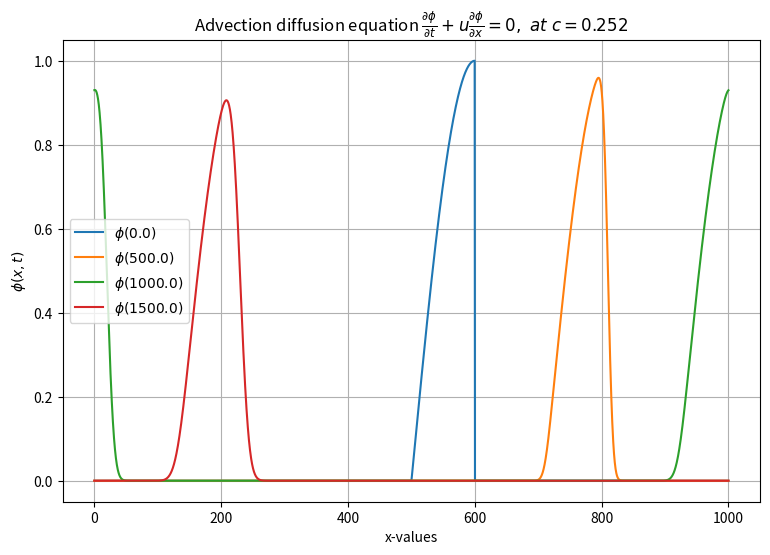
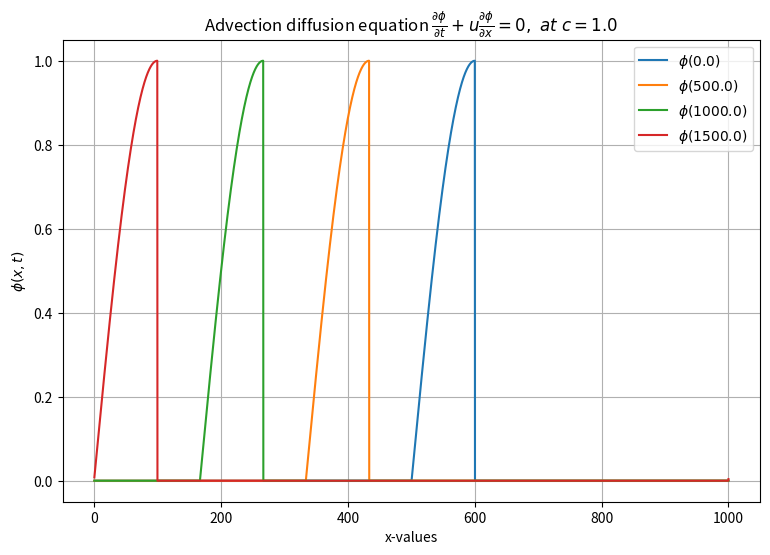

Here is the Python script that generated these plots, in order:
#!/usr/bin/env python
# coding: utf-8

# In[192]:


import numpy as np
import matplotlib.pyplot as plt

#Define the constant
dt=0.15
dx=0.25
u=0.42
nx=1000
nt=2000
x=np.arange(0,1000+dx,dx)
u=np.zeros(len(x))
c=0.42*0.15/0.25

def initi_cond(x):
    """
    Function to Initialize the value of advection based on the input value of x.
    params:
        x: a scalar value.
          """
    return -np.cos(np.pi*(x-400.)/200.) if (x>=500. and x<600.) else 0.

def Map(f,phi,x):
    
    """
    Function for updating the value of array phi based on the values of array x.
    params:
        phi: 1D array of the same length as x.
        x: 1D array .
        f: function that will be applied to x values to update phi.
          """
    for i in range(len(x)):
        phi[i]=f(x[i])
    return phi

u[:]=Map(initi_cond,u,x)


#Function for differential equation
def func(arr,c):
    """The function for updating value of arr receive:
    params:
         arr: array of 1D
         c: constant that stands for ration of u*dt/dx
         """
    return (1-c)*arr+c*np.roll(arr,1)


def Plot(func,t_start,t_end,u,x,c,dt=0.15):
    
    """
       Function for plotting our results, u.
       
       params:
       
           func: function for updating value of array u.
           t_start: starting time.
           t_end: ending time.
           u: array of 1D.
           x: array of space values.
           c: constant that stands for ration of u*dt/dx
           dt: change in time
    
           """
    

   
    fig,ax=plt.subplots(figsize=(9,6))
    while t_start<t_end:

        new_u=func(u,c)

        u=new_u
        
        if t_start%500<dt:
            
            ax.plot(x,u)
           
            ax.set_title(r'Advection diffusion equation $\frac{\partial \phi}{\partial t}+u\frac{\partial \phi}{\partial x}=0, \ at\ c= %s$'%c)
            ax.set_ylabel(r'$\phi(x,t)$')
            ax.set_xlabel('x-values')
            ax.grid('on')
           
           

      
        u=new_u
        t_start=dt+t_start
        
    plt.legend([r'$\phi(0.0)$',r'$\phi(500.0)$',r'$\phi(1000.0)$',r'$\phi(1500.0)$',r'$\phi(2000.0)$'])
    plt.show() 
    plt.ion()
   
    
  
 
Plot(func,t_start=0.0,t_end=2000.,u=u,x=x,c=c,dt=0.15)

""" IF C IS EQUAL TO 1."""

Plot(func,t_start=0.0,t_end=2000.,u=u,x=x,c=1.,dt=0.15)


# # If c=1

# In[183]:





# # After making $\Large c=1$, maximum value for space is 600m. The function $\Large \phi(x,t)$ is always 1.0 and always is no decreasing which means that it reached the maximum possible value for stability toward unstable state.  Else it will diverge.

# In[ ]:





# In[ ]:





# In[ ]:





# In[ ]:





# In[ ]:





# In[ ]:





# In[ ]:





# In[ ]:





# In[ ]:





# In[ ]:





# In[ ]:



